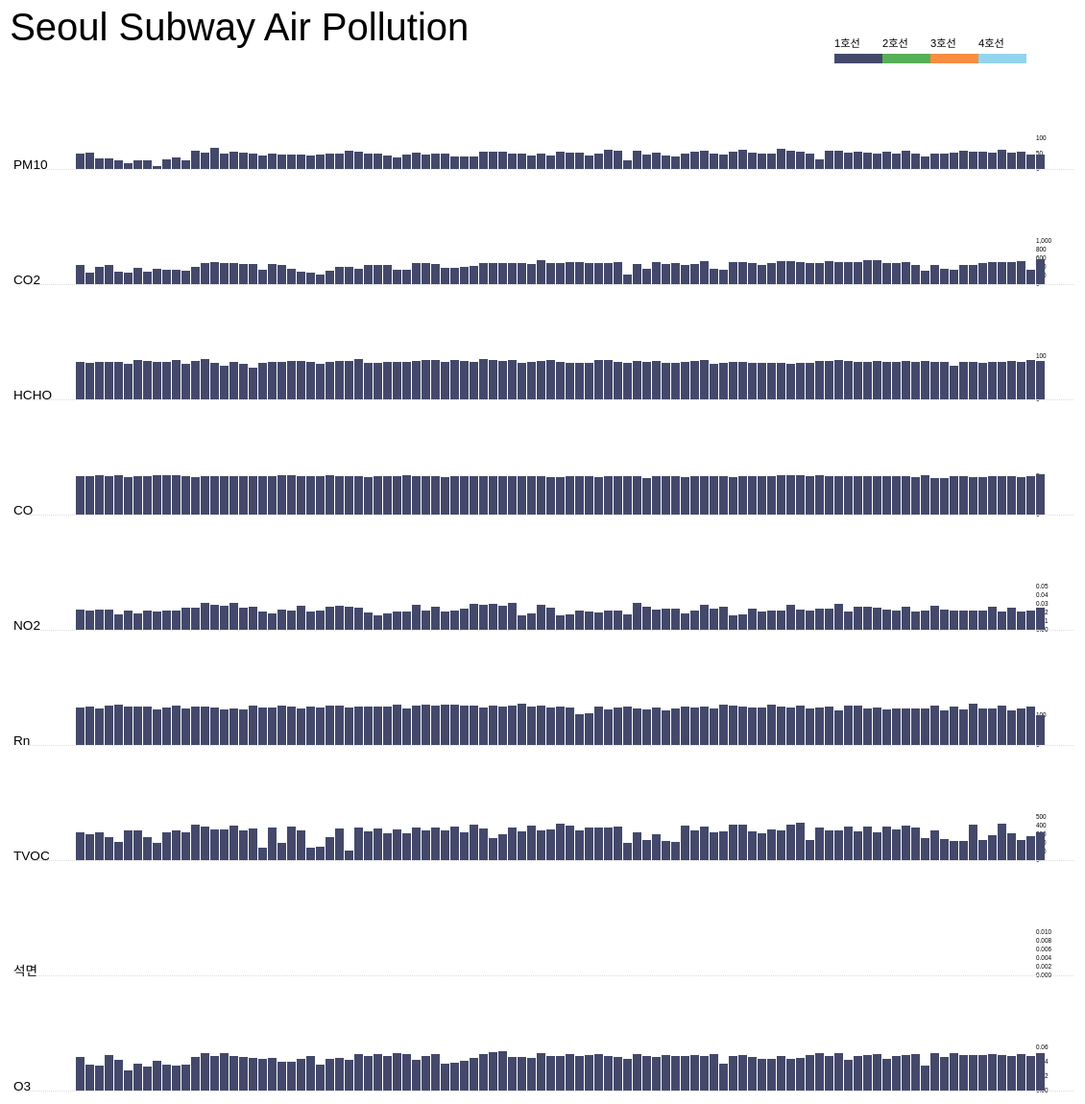
D3 v3 page, settled after 480 driven frames (8 s of simulated time); the page loaded 1 data file(s).


//--------------------------------------Data---------------------------------------------
        var dataSet = [];
        var lineNames = [];
        var metrics = ['PM10', 'CO2', 'HCHO', 'CO', 'NO2', 'Rn', 'TVOC', '석면','O3'];
        var stopNames = [];
        var maxs = [];

        // Bad
        // line, stop, co2, no2, o3
        // 1     X     0    0    0

        // Good (tidy data)
        // line, stop, metric, value
        // 1     X     co2     0
        // 1     X     no2     0
        // 1     X     o3      0
		
//		 <p><span id="value">
//        단위,,,'㎍/㎥','ppm','㎍/㎥','ppm','ppm','Bq/㎥','㎍/㎥','개/cc','ppm'
//        기준,권고값,,140,1000,100,9,0.05,14.8,500,0.01,0.06
//        기준,전체평균,,90.7 ,556 ,11.9 ,0.9 ,0.026 ,17.3 ,168.8 ,0.01,0.013  </span></p>
			
        d3.csv('data/서울지하철역별 공기질.csv', function (err, trainAir) {
            var tidyData = [];
            trainAir.forEach(function (row) {
                for(var i = 0; i < metrics.length; i++) {
                    var newRow = {
                        line: row['line'],
                        Stop: row['Stop'],
                        date: row['date'],
                        metric: metrics[i],
                        value: +row[metrics[i]]
                    };
                    tidyData.push(newRow);
                }
            });

            lineNames = d3.set(tidyData.map(function(d) {return d.line;})).values();
            stopNames = d3.set(tidyData.map(function(d) {return d.Stop;})).values();
           
            for(var i = 0; i < metrics.length; i++) {
                var max = [0, d3.max(trainAir, function(d) {return +d[metrics[i]];})];
                maxs.push(max);
            }
            
            dataSet = d3.nest()
                .key(function(d){
                    return d.metric;
                })
                .entries(tidyData); 
            redraw();
            
        });
        
        var redraw = function(){
            console.log(dataSet);
            MARGIN = {
                TOP: 0,
                LEFT: 0,
                RIGHT: 10,
                BOTTOM: 0
            };

            var Width = 1100;
            var Height = 400;

            var colorScale = d3.scale.ordinal()
                .domain(lineNames)
                .range(['#44496b','#57b057','#f78d41','#92d4ee']);         

            var xScale= d3.scale.ordinal()
                .domain(stopNames)
                .rangeRoundBands([0, Width - MARGIN.LEFT - MARGIN.RIGHT],0.1);
            
            var yScales = [];
            for(var i = 0; i < metrics.length; i++) {
                var Scale = d3.scale.linear()
                    .domain(maxs[i])
                    .range([Height / metrics.length,0]);
                yScales.push(Scale);
            }
                        
			var xAxis = d3.svg.axis()
                .scale(xScale)
                .orient('bottom')
                .tickFormat(function(d){return d;})
                .tickSize(0)
                .tickPadding(15);
            
            var yAxises = [];
            for(var i = 0; i < metrics.length; i++) {
                var axis = d3.svg.axis()
                    .scale(yScales[i])       
                    .orient('right')
					.ticks(4)
                    .tickSize(0)
                    .tickPadding(1050);
                yAxises.push(axis);
            }

            var rowYBand = d3.scale.ordinal()
                .domain(metrics)
                .rangeBands([0, Height+200],0.5);

			var row = d3.select('#chart')
						.append('g')
						.attr('class','rowG')
						.attr('transform','translate(0,110)');
			
			var rowSel = row.selectAll('g.row').data(dataSet);

            rowSel
                .enter()
                .append('g')
                .attr('width',Width)
                .attr('class', function(d){
                    return 'row ' + d.key;
                })
                .each(function(d, i) {
                    d3.select(this)
                        .append('g')
                        .attr('class', function(d){return d.key+"yAxis";})
						.style('stroke-width',1)
						.attr('transform','translate(0,-45)')
						.style('z-index','1000')
                        .call(yAxises[i]);
                })
				.append('g')
                .attr('class','x axis')
                .call(xAxis);
                        
            rowSel
                .exit()
                .remove();

            rowSel
                .attr('transform', function (d,i,j) {
                    return 'translate('+70+',' + rowYBand(d.key)*1.9 +' )';//()안에는 도메인이 들어가야 합니다.
                 })
                .append('text')
                .text(function(d) { return d.key;})
                .style('alignment-baseline','central')
                .style('font-weight','500')
                .style('font-size','0.85rem')
                .attr('dx','-15')
				.attr('y','-5');
            
			var stopG = rowSel.append('g')
							.attr('class','stop')
							.attr('transform','translate(40,0)');
			
			var stopSel = stopG.selectAll('rect').data(function(d) {return d.values;});
			
			stopSel
				.enter()
//				.append('g')
//				.attr('class', "stop")
                .append('rect')
                .attr('class',function(d){return d.key;})
                .attr('x',function(d,i){return xScale.rangeBand()*i+i;})
                .attr('y',function(d,i,j){return -yScales[j](d.value);})//반대로 채워준다고 생각하면 됨 / function(d,i,j){return - yScales[j](d.value);}
                .attr('height',function(d,i,j){return yScales[j](d.value);})//d는 데이터셋,
//			i는 네스트(matric) 안에있는 것들의 갯수(이 경우는 스탑), j는 네스트의 갯수 i를 시작으로 위로 올라갈수록 위 단계의 묶음의 갯수가 된다.
                .attr('width', xScale.rangeBand())//이것이 band로 나눠진 너비
                .style("fill", function(d){
                    return colorScale(d.line);
                })
//				.attr('opacity',0.85)
                .on("mouseover",function(d){
					
				coords = d3.event;
				console.log(coords);
				d3.select("#tooltip")
					.classed("hidden", false)
					.style('left', coords.screenX+'px')
					.style('top', coords.screenY-100+'px')
					.text(d.Stop);
				})
			  	.on("mouseout",function(d){
				 	d3.select("#tooltip").classed("hidden", true);
				});
		
			var colorBar = d3.scale.ordinal()
                        .domain(colorScale.range())
                        .rangeRoundBands([0, 200]);
    
            var barG = d3.select('#chart')
						.append('g')
						.attr('class','barG')
						.attr('transform','translate(910,50)');
			
			var bar= barG.selectAll('rect.bar').data(colorBar.domain());  

	   		bar.enter()
                .append('rect')
                .attr('class', 'bar')
                .style('fill', function (d) {
                        return d;
                })
                .attr('x', function (d) {
                        return colorBar(d); 
                })//이게 x값이 나옴.
                .attr('y', 0)
                .attr('width', colorBar.rangeBand())//너비 상수
                .attr('height', 10);		
			
			bar.enter()
			.append('text')
			.attr('x', function (d) {
                        return colorBar(d); 
                })
			.attr('y',-7)
			.data(['1호선','2호선','3호선','4호선'])
			.text(function(d,i,j){return d[j]+"호선";})
			.style('font-size','0.7rem');
		
//            var MetricG = [];
//            var perMetric = [];
//        
//            for(var i = 0; i <metrics.length; i++) {
//                var G = d3.select('g.' + metrics[i]).selectAll('g')
//                        .data(dataSet[i]);
//                MetricG.push(G);
//              
//                var Rect = MetricG[i].select('rect')
//                        .data(function(d){
//                            console.log(d);
//                             return d.values;
//                         });
//            };  
//          
//            var Rectbinding =  Rect.select('rect')
//                                .data(function(d){
//                                    return d.values;
//                                })
//                              ;
//            Rectbinding      
//                .enter()
//                .append('rect')
//                .attr('class',function(d){return d.key;})
//                .attr('x',function(d,i){return Width/102*i;})
//                .attr('y',0)//반대로 채워준다고 생각하면 됨
//                .attr('height',function(d){
//                    console.log(d);
//                    return d.value;
//                })
//                .attr('d',function(d){return d.values;})
//                .attr('width', xScale.rangeBand())//이것이 band로 나눠진 너비
//                .style("fill", function(d){
//                        console.log(d);
//                    return colorScale(d.line);
//                })
//                .append("title")
//                    .text(function(d){
//                        return d.Stop});
         };
//        http://bl.ocks.org/mbostock/79a82f4b9bffb69d89ae
    

### data: data/서울지하철역별 공기질.csv
Number, Stop, date, PM10, CO2, HCHO, CO, NO2, Rn, TVOC, 석면, O3
기준, 권고값, , 140, 1000, 100, 9, 0.05, 148, 500, 0.01, 0.06
기준, 전체평균, , 90.7, 556, 11.9, 0.9, 0.026, 17.3, 168.8, 0.01, 0.013
1호선, 서울역1, 06월 22일, 87.5, 729, 14.6, 0.9, 0.027, 15.6, 191.1, 0.01, 0.023
1호선, 시청1, 06월 23일, 105.3, 601, 13.2, 0.7, 0.026, 20.8, 175.6, 0.01, 0.025
1호선, 종각, 09월 18일, 104.6, 557, 11.5, 0.9, 0.026, 12.9, 224.8, 0.01, 0.010
1호선, 종로3가1, 06월 25일, 112.0, 698, 12.1, 0.7, 0.032, 7.0, 283.1, 0.01, 0.017
1호선, 종로5가, 06월 24일, 121.7, 723, 17.0, 1.2, 0.027, 16.4, 149.7, 0.01, 0.031
1호선, 동대문1, 06월 26일, 111.7, 611, 8.5, 0.9, 0.031, 13.4, 148.0, 0.01, 0.022
1호선, 동묘앞, 06월 30일, 110.3, 702, 10.4, 0.8, 0.027, 16.1, 230.3, 0.01, 0.026
1호선, 신설동1, 06월 30일, 129.7, 641, 13.3, 0.7, 0.029, 26.4, 296.9, 0.01, 0.018
1호선, 제기동, 06월 29일, 109.3, 654, 13.1, 0.7, 0.027, 17.3, 174.0, 0.01, 0.023
1호선, 청량리, 06월 29일, 103.3, 653, 8.3, 0.6, 0.027, 10.1, 149.5, 0.01, 0.025
2호선, 시청2, 06월 23일, 111.4, 683, 17.1, 0.8, 0.024, 21.8, 177.7, 0.01, 0.023
2호선, 을지로입구, 08월 03일, 80.7, 596, 9.9, 1.1, 0.024, 13.9, 82.5, 0.01, 0.013
2호선, 을지로3가2, 08월 04일, 88.0, 515, 4.6, 1.0, 0.018, 14.3, 111.2, 0.01, 0.008
2호선, 을지로4가, 08월 05일, 71.7, 490, 14.7, 0.9, 0.021, 17.1, 142.0, 0.01, 0.011
2호선, 동대문역사문화공원2, 08월 06일, 90.1, 513, 20.2, 0.8, 0.022, 24.6, 142.6, 0.01, 0.008
2호선, 신당, 08월 05일, 83.5, 511, 12.8, 1.0, 0.019, 20.4, 94.0, 0.01, 0.012
2호선, 상왕십리, 08월 07일, 86.0, 525, 16.2, 0.8, 0.024, 25.1, 151.0, 0.01, 0.013
2호선, 왕십리, 08월 07일, 88.2, 529, 24.8, 0.9, 0.023, 11.9, 126.6, 0.01, 0.014
2호선, 잠실, 07월 02일, 94.7, 671, 15.3, 0.8, 0.029, 17.0, 357.5, 0.01, 0.016
2호선, 신천, 07월 03일, 90.0, 517, 12.7, 0.8, 0.031, 16.8, 120.1, 0.01, 0.014
2호선, 종합운동장, 07월 02일, 91.4, 557, 12.4, 0.6, 0.026, 11.1, 297.3, 0.01, 0.019
2호선, 삼성, 07월 08일, 93.0, 630, 9.7, 0.7, 0.027, 13.6, 110.0, 0.01, 0.019
2호선, 선릉, 07월 08일, 94.2, 710, 9.8, 0.9, 0.022, 22.9, 149.9, 0.01, 0.016
2호선, 역삼, 07월 09일, 95.9, 721, 11.3, 1.0, 0.029, 15.0, 358.4, 0.01, 0.012
2호선, 강남, 07월 09일, 92.3, 767, 15.7, 0.8, 0.027, 18.6, 342.7, 0.01, 0.023
2호선, 교대2, 07월 10일, 89.8, 687, 12.1, 0.7, 0.023, 12.6, 231.4, 0.01, 0.016
2호선, 서초, 07월 20일, 90.9, 602, 9.7, 0.8, 0.022, 10.6, 132.0, 0.01, 0.014
2호선, 방배, 07월 20일, 81.1, 589, 9.1, 0.8, 0.023, 19.6, 384.2, 0.01, 0.017
2호선, 사당2, 07월 21일, 81.9, 637, 6.3, 0.8, 0.024, 14.1, 116.6, 0.01, 0.009
2호선, 낙성대, 07월 22일, 89.9, 539, 14.8, 1.1, 0.030, 16.1, 167.6, 0.01, 0.012
2호선, 서울대입구, 07월 23일, 90.2, 553, 14.4, 1.0, 0.033, 15.3, 132.6, 0.01, 0.009
2호선, 봉천, 07월 23일, 95.0, 541, 11.4, 0.8, 0.031, 16.0, 181.5, 0.01, 0.012
2호선, 신림, 07월 24일, 101.3, 653, 12.3, 0.9, 0.029, 8.5, 145.0, 0.01, 0.008
2호선, 신도림, 07월 24일, 92.8, 667, 11.8, 0.7, 0.029, 20.2, 181.5, 0.01, 0.009
2호선, 문래, 07월 28일, 87.2, 512, 9.0, 0.9, 0.021, 11.0, 117.7, 0.01, 0.017
2호선, 영등포구청, 07월 29일, 94.1, 508, 7.4, 0.8, 0.027, 7.2, 153.0, 0.01, 0.012
2호선, 합정, 07월 29일, 88.9, 526, 7.9, 0.8, 0.023, 11.0, 119.3, 0.01, 0.009
2호선, 홍대입구, 07월 30일, 89.9, 607, 12.8, 1.1, 0.029, 8.0, 152.9, 0.01, 0.022
2호선, 신촌, 07월 30일, 98.1, 608, 7.7, 1.0, 0.027, 7.6, 106.5, 0.01, 0.021
2호선, 이대, 07월 31일, 99.1, 592, 9.4, 1.0, 0.025, 10.2, 174.0, 0.01, 0.018
2호선, 아현, 07월 31일, 98.4, 575, 11.9, 0.8, 0.020, 11.8, 86.6, 0.01, 0.014
2호선, 충정로, 08월 03일, 83.5, 515, 5.4, 0.9, 0.021, 17.2, 128.4, 0.01, 0.009
2호선, 도림천, 07월 27일, 84.8, 506, 7.0, 0.9, 0.020, 11.7, 237.7, 0.01, 0.006
2호선, 양천구청, 07월 27일, 84.7, 515, 8.9, 1.0, 0.022, 13.7, 198.5, 0.01, 0.004
2호선, 신정네거리, 07월 28일, 90.0, 514, 7.9, 0.8, 0.019, 12.9, 116.6, 0.01, 0.013
2호선, 신설동2, 07월 01일, 88.5, 513, 15.0, 0.8, 0.033, 6.4, 163.0, 0.01, 0.013
2호선, 용두, 07월 01일, 96.4, 517, 12.3, 0.8, 0.031, 15.3, 94.3, 0.01, 0.014
3호선, 구파발, 09월 07일, 88.7, 443, 9.5, 0.9, 0.021, 12.4, 154.6, 0.01, 0.008
3호선, 연신내, 09월 07일, 97.2, 499, 7.7, 1.2, 0.024, 17.4, 139.2, 0.01, 0.011
3호선, 불광, 09월 04일, 83.7, 495, 11.9, 1.2, 0.033, 14.0, 71.4, 0.01, 0.011
3호선, 녹번, 09월 04일, 87.8, 492, 13.8, 1.0, 0.032, 16.9, 97.3, 0.01, 0.009
3호선, 홍제, 09월 03일, 85.8, 490, 15.6, 0.9, 0.028, 42.7, 153.0, 0.01, 0.012
3호선, 무악재, 09월 03일, 94.4, 500, 13.9, 0.9, 0.029, 39.0, 115.9, 0.01, 0.010
3호선, 독립문, 09월 02일, 88.8, 497, 7.0, 1.1, 0.030, 15.6, 119.6, 0.01, 0.009
3호선, 경복궁, 09월 02일, 78.1, 510, 7.4, 0.9, 0.027, 26.0, 114.2, 0.01, 0.011
3호선, 안국, 09월 01일, 79.4, 489, 11.8, 0.9, 0.028, 17.7, 105.1, 0.01, 0.013
3호선, 종로3가3, 06월 25일, 111.5, 771, 14.3, 0.9, 0.032, 15.6, 299.3, 0.01, 0.016
3호선, 을지로3가3, 08월 04일, 81.3, 524, 8.9, 0.9, 0.018, 20.5, 177.7, 0.01, 0.009
... 42 more rows